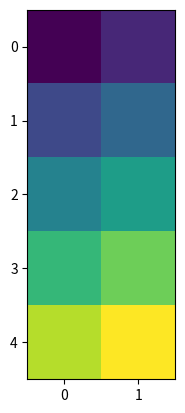

This figure's Python source:
import matplotlib.pyplot as plt
X = [[1,2],[3,4],[5,6],[7,8],[9,10]]
plt.imshow(X)
plt.show()